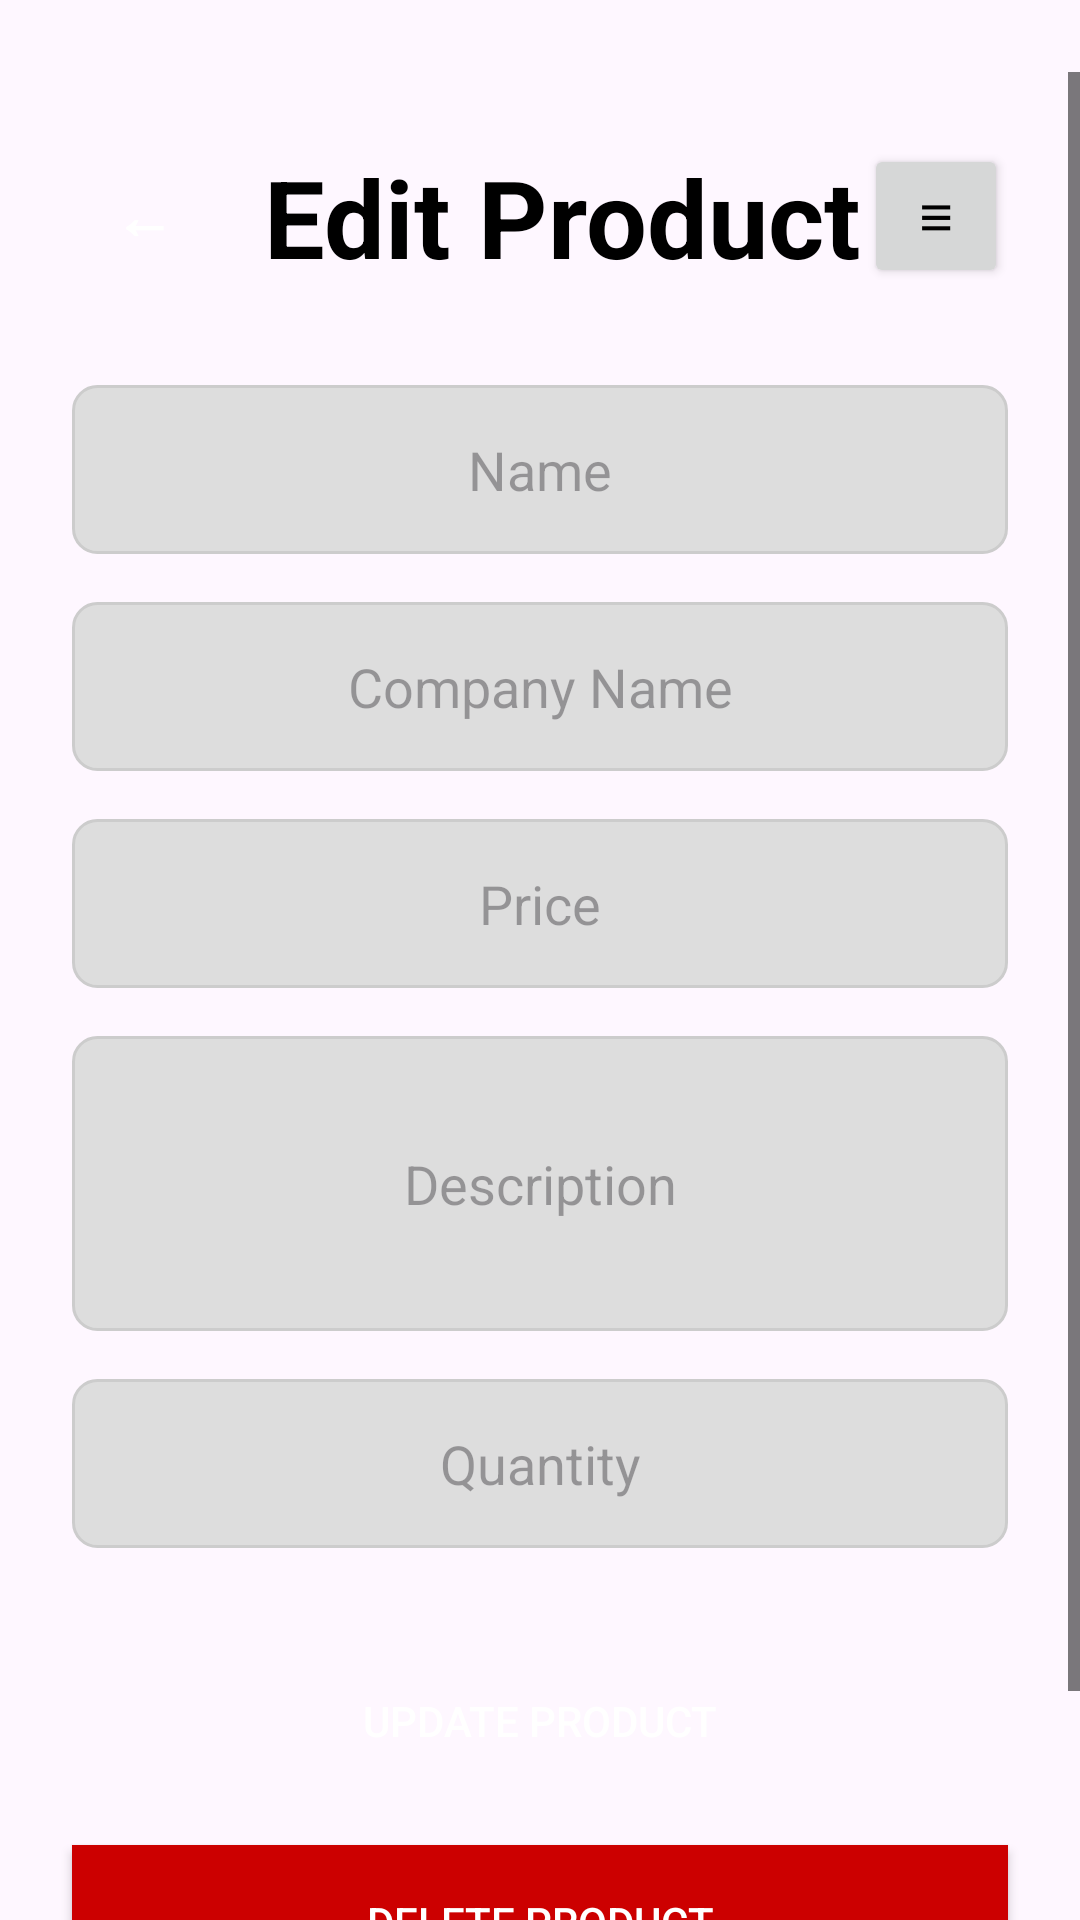

This screen was rendered from an Android layout file. Write that file and the resources it references.
<!-- AndroidManifest.xml: application theme Theme.Marketplace -->
<!-- res/layout/activity_edit_product.xml -->
<?xml version="1.0" encoding="utf-8"?>
<ScrollView xmlns:android="http://schemas.android.com/apk/res/android"
    xmlns:app="http://schemas.android.com/apk/res-auto"
    xmlns:tools="http://schemas.android.com/tools"
    android:layout_width="match_parent"
    android:layout_height="match_parent"
    android:fitsSystemWindows="true"
    android:paddingTop="24dp">

    <androidx.constraintlayout.widget.ConstraintLayout
        android:layout_width="match_parent"
        android:layout_height="wrap_content"
        android:paddingBottom="24dp"
        tools:context=".EditProductActivity">

        <Button
            android:id="@+id/buttonBack"
            android:layout_width="48dp"
            android:layout_height="48dp"
            android:layout_marginStart="24dp"
            android:layout_marginTop="24dp"
            android:background="@drawable/button_background"
            android:text="←"
            android:textColor="@android:color/white"
            android:textSize="20sp"
            android:textStyle="bold"
            app:layout_constraintStart_toStartOf="parent"
            app:layout_constraintTop_toTopOf="parent" />

        <TextView
            android:id="@+id/textViewEditTitle"
            android:layout_width="wrap_content"
            android:layout_height="wrap_content"
            android:layout_marginStart="16dp"
            android:layout_marginTop="24dp"
            android:text="Edit Product"
            android:textSize="36sp"
            android:textStyle="bold"
            android:textColor="@android:color/black"
            app:layout_constraintStart_toEndOf="@+id/buttonBack"
            app:layout_constraintTop_toTopOf="parent" />

        <Button
            android:id="@+id/buttonMenu"
            android:layout_width="48dp"
            android:layout_height="48dp"
            android:layout_marginTop="24dp"
            android:layout_marginEnd="24dp"
            android:text="≡"
            android:textSize="20sp"
            app:layout_constraintEnd_toEndOf="parent"
            app:layout_constraintTop_toTopOf="parent" />

        <EditText
            android:id="@+id/editTextProductName"
            android:layout_width="0dp"
            android:layout_height="wrap_content"
            android:layout_marginStart="24dp"
            android:layout_marginTop="32dp"
            android:layout_marginEnd="24dp"
            android:background="@drawable/edit_text_background"
            android:hint="Name"
            android:inputType="text"
            android:padding="16dp"
            android:textAlignment="center"
            app:layout_constraintEnd_toEndOf="parent"
            app:layout_constraintStart_toStartOf="parent"
            app:layout_constraintTop_toBottomOf="@+id/textViewEditTitle" />

        <EditText
            android:id="@+id/editTextCompanyName"
            android:layout_width="0dp"
            android:layout_height="wrap_content"
            android:layout_marginStart="24dp"
            android:layout_marginTop="16dp"
            android:layout_marginEnd="24dp"
            android:background="@drawable/edit_text_background"
            android:hint="Company Name"
            android:inputType="text"
            android:padding="16dp"
            android:textAlignment="center"
            app:layout_constraintEnd_toEndOf="parent"
            app:layout_constraintStart_toStartOf="parent"
            app:layout_constraintTop_toBottomOf="@+id/editTextProductName" />

        <EditText
            android:id="@+id/editTextProductPrice"
            android:layout_width="0dp"
            android:layout_height="wrap_content"
            android:layout_marginStart="24dp"
            android:layout_marginTop="16dp"
            android:layout_marginEnd="24dp"
            android:background="@drawable/edit_text_background"
            android:hint="Price"
            android:inputType="numberDecimal"
            android:padding="16dp"
            android:textAlignment="center"
            app:layout_constraintEnd_toEndOf="parent"
            app:layout_constraintStart_toStartOf="parent"
            app:layout_constraintTop_toBottomOf="@+id/editTextCompanyName" />

        <EditText
            android:id="@+id/editTextProductDescription"
            android:layout_width="0dp"
            android:layout_height="wrap_content"
            android:layout_marginStart="24dp"
            android:layout_marginTop="16dp"
            android:layout_marginEnd="24dp"
            android:background="@drawable/edit_text_background"
            android:hint="Description"
            android:inputType="textMultiLine"
            android:padding="16dp"
            android:textAlignment="center"
            android:minLines="3"
            app:layout_constraintEnd_toEndOf="parent"
            app:layout_constraintStart_toStartOf="parent"
            app:layout_constraintTop_toBottomOf="@+id/editTextProductPrice" />

        <EditText
            android:id="@+id/editTextProductQuantity"
            android:layout_width="0dp"
            android:layout_height="wrap_content"
            android:layout_marginStart="24dp"
            android:layout_marginTop="16dp"
            android:layout_marginEnd="24dp"
            android:background="@drawable/edit_text_background"
            android:hint="Quantity"
            android:inputType="number"
            android:padding="16dp"
            android:textAlignment="center"
            app:layout_constraintEnd_toEndOf="parent"
            app:layout_constraintStart_toStartOf="parent"
            app:layout_constraintTop_toBottomOf="@+id/editTextProductDescription" />

        <Button
            android:id="@+id/buttonUpdateProduct"
            android:layout_width="0dp"
            android:layout_height="wrap_content"
            android:layout_marginStart="24dp"
            android:layout_marginTop="32dp"
            android:layout_marginEnd="24dp"
            android:background="@drawable/button_background"
            android:padding="16dp"
            android:text="Update Product"
            android:textColor="@android:color/white"
            app:layout_constraintEnd_toEndOf="parent"
            app:layout_constraintStart_toStartOf="parent"
            app:layout_constraintTop_toBottomOf="@+id/editTextProductQuantity" />

        <Button
            android:id="@+id/buttonDeleteProduct"
            android:layout_width="0dp"
            android:layout_height="wrap_content"
            android:layout_marginStart="24dp"
            android:layout_marginTop="16dp"
            android:layout_marginEnd="24dp"
            android:background="@android:color/holo_red_dark"
            android:padding="16dp"
            android:text="Delete Product"
            android:textColor="@android:color/white"
            app:layout_constraintEnd_toEndOf="parent"
            app:layout_constraintStart_toStartOf="parent"
            app:layout_constraintTop_toBottomOf="@+id/buttonUpdateProduct" />

        <TextView
            android:id="@+id/textViewCancel"
            android:layout_width="wrap_content"
            android:layout_height="wrap_content"
            android:layout_marginTop="16dp"
            android:text="Cancel"
            android:textSize="18sp"
            android:textStyle="bold"
            app:layout_constraintEnd_toEndOf="parent"
            app:layout_constraintStart_toStartOf="parent"
            app:layout_constraintTop_toBottomOf="@+id/buttonDeleteProduct" />

    </androidx.constraintlayout.widget.ConstraintLayout>
</ScrollView>
<!-- resources referenced by this layout -->
<resources>
  <!-- drawable edit_text_background (drawable) -->
  <?xml version="1.0" encoding="utf-8"?>
  <shape xmlns:android="http://schemas.android.com/apk/res/android">
      <solid android:color="#DDDDDD"/>
      <corners android:radius="8dp"/>
      <stroke android:width="1dp" android:color="#CCCCCC"/>
  </shape>
  <style name="Theme.Marketplace" parent="Theme.Material3.DayNight.NoActionBar">
          
          <item name="colorPrimary">@android:color/black</item>
          <item name="colorPrimaryVariant">@android:color/black</item>
          <item name="colorOnPrimary">@android:color/white</item>
  
          <item name="android:statusBarColor">@android:color/white</item>
          <item name="android:windowLightStatusBar" tools:targetApi="m">true</item>
  
          <item name="android:textColorPrimary">@android:color/black</item>
          <item name="android:textColorSecondary">@android:color/black</item>
      </style>
</resources>
